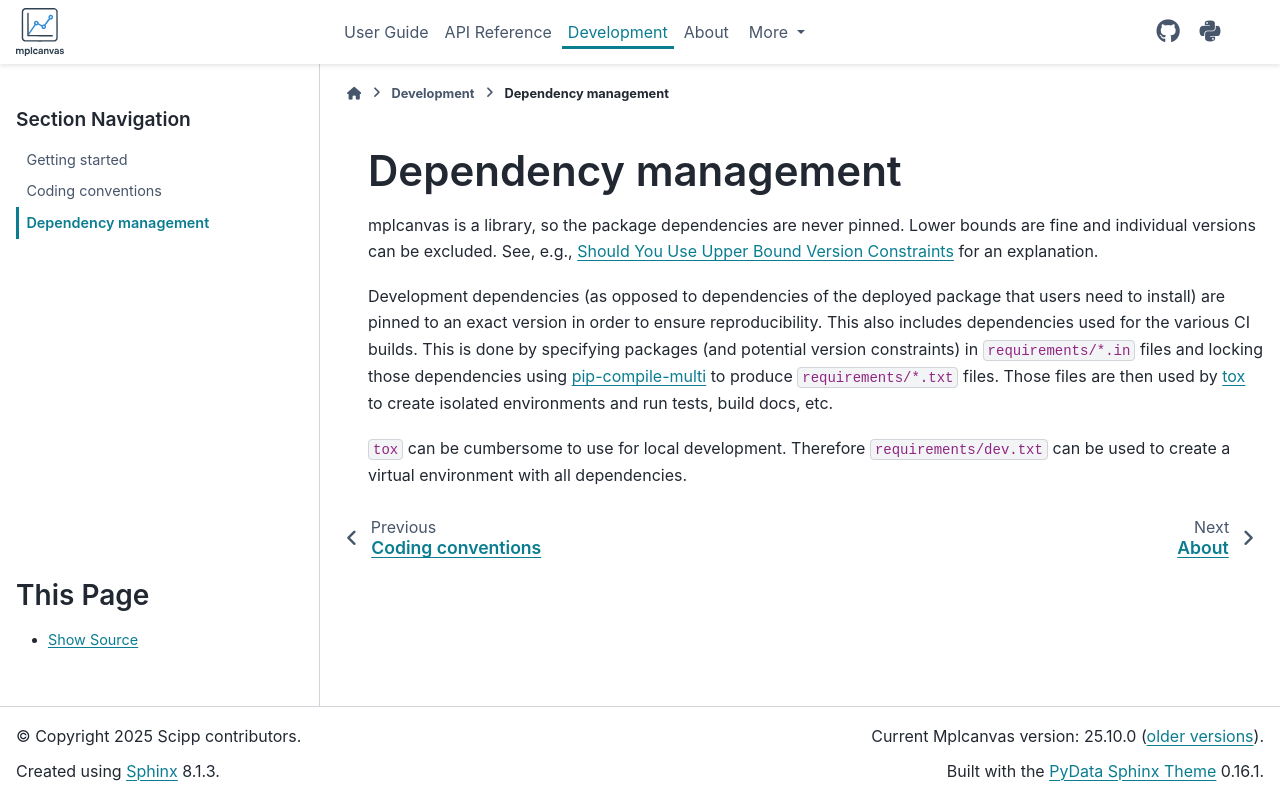

repository: scipp/mplcanvas · page: developer/dependency-management.html · generator: sphinx

# Dependency management

mplcanvas is a library, so the package dependencies are never pinned.
Lower bounds are fine and individual versions can be excluded.
See, e.g., [Should You Use Upper Bound Version Constraints](https://iscinumpy.dev/post/bound-version-constraints/) for an explanation.

Development dependencies (as opposed to dependencies of the deployed package that users need to install) are pinned to an exact version in order to ensure reproducibility.
This also includes dependencies used for the various CI builds.
This is done by specifying packages (and potential version constraints) in `requirements/*.in` files and locking those dependencies using [pip-compile-multi](https://pip-compile-multi.readthedocs.io/en/latest/index.html) to produce `requirements/*.txt` files.
Those files are then used by [tox](https://tox.wiki/en/latest/) to create isolated environments and run tests, build docs, etc.

`tox` can be cumbersome to use for local development.
Therefore `requirements/dev.txt` can be used to create a virtual environment with all dependencies.
